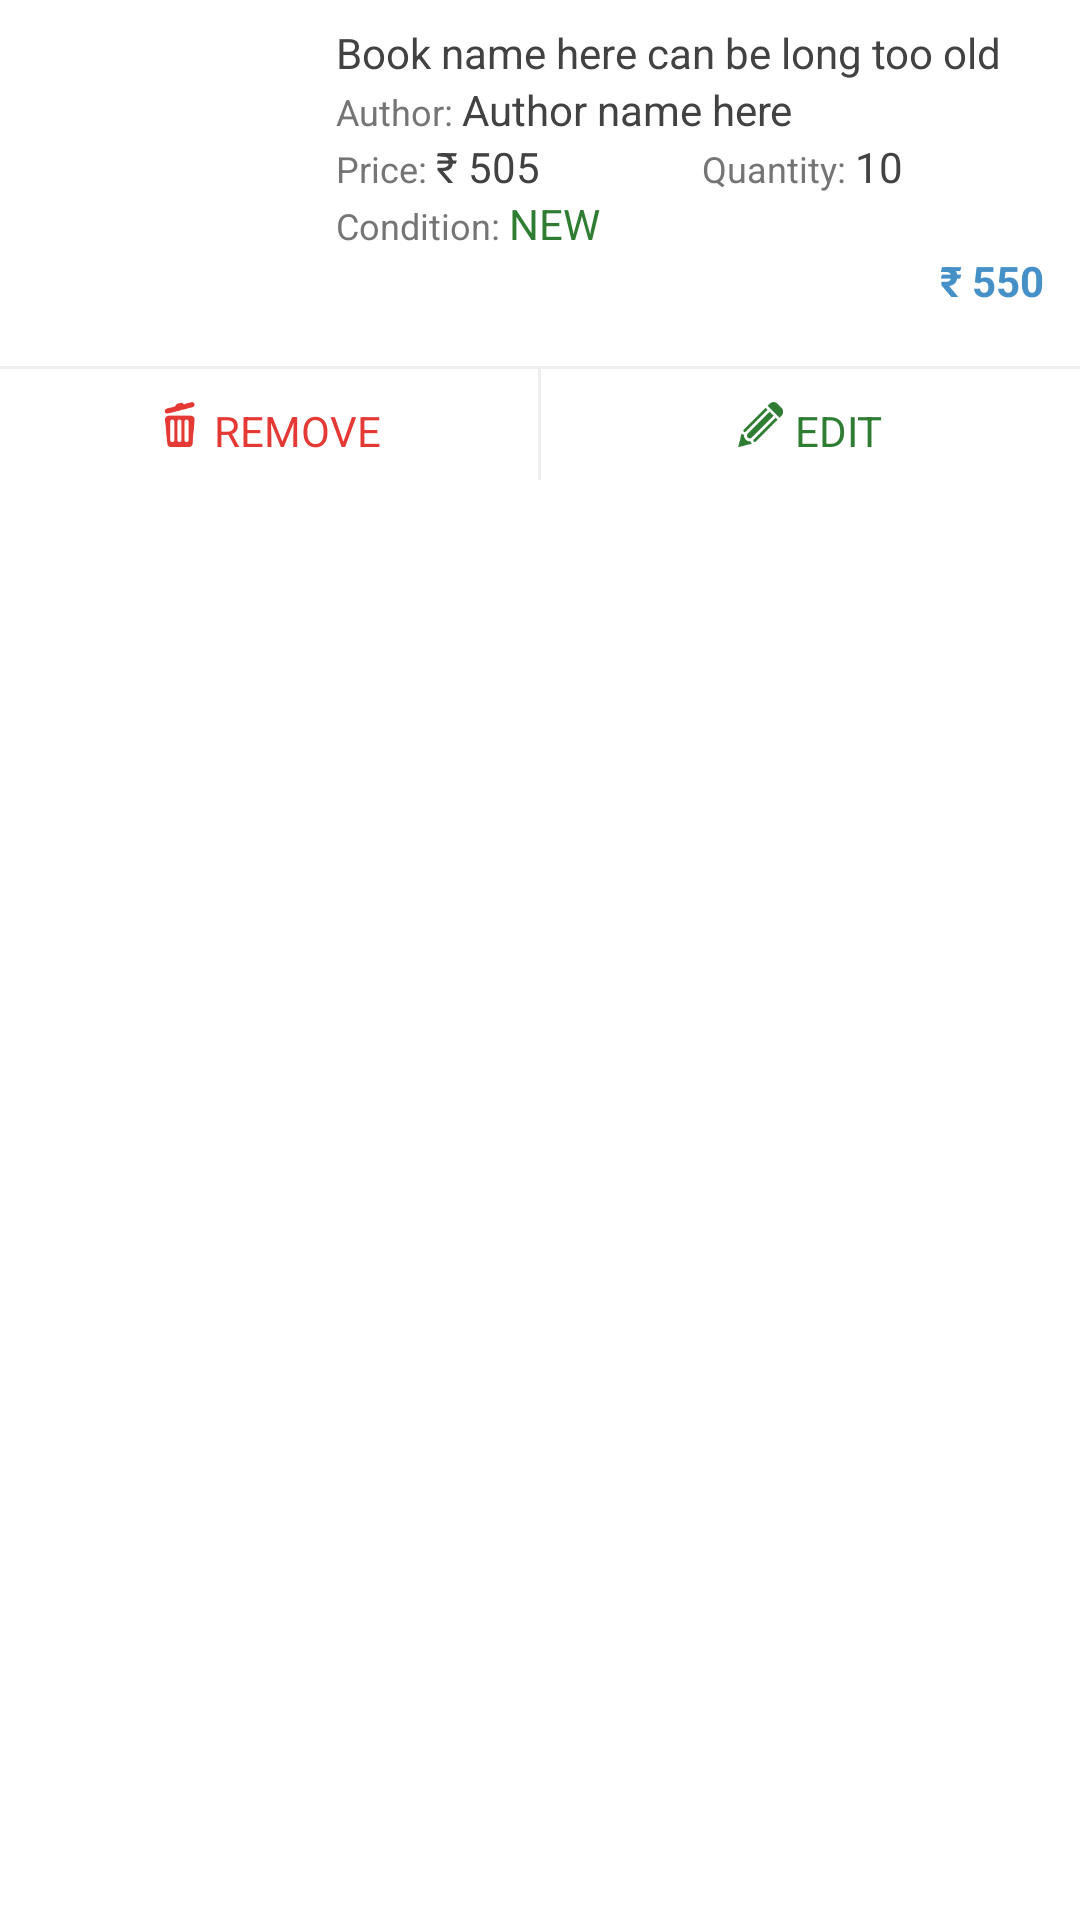

Write the Android layout XML for this screen, with the resource values it uses.
<!-- AndroidManifest.xml: fallback theme Theme.MaterialComponents.DayNight.NoActionBar -->
<!-- res/layout/cart_list_item_layout.xml -->
<?xml version="1.0" encoding="utf-8"?>
<LinearLayout xmlns:android="http://schemas.android.com/apk/res/android"
    android:layout_width="match_parent"
    android:layout_height="wrap_content"
    android:layout_marginBottom="1dp"
    android:layout_marginLeft="1dp"
    android:layout_marginRight="1dp"
    android:background="@drawable/shadow_bg_shop" >

    <FrameLayout
        android:id="@+id/maincontentcart"
        android:layout_width="match_parent"
        android:layout_height="wrap_content"
        android:clickable="true"
        android:foreground="@drawable/z_user_profile_article_bg_selector" >

        <LinearLayout
            android:layout_width="match_parent"
            android:layout_height="wrap_content"
            android:orientation="vertical" >

            <LinearLayout
                android:layout_width="match_parent"
                android:layout_height="wrap_content"
                android:orientation="horizontal" >

                <ImageView
                    android:id="@+id/shop_layout_image_grid_cart"
                    android:layout_width="@dimen/bnc_cart_list_image_width"
                    android:layout_height="@dimen/bnc_cart_list_image_height"
                    android:layout_margin="@dimen/bnc_margin_mini"
                    android:scaleType="centerCrop" />

                <LinearLayout
                    android:layout_width="fill_parent"
                    android:layout_height="wrap_content"
                    android:layout_margin="@dimen/bnc_margin_mini"
                    android:orientation="vertical" >

                    <TextView
                        android:id="@+id/book_name_shop_grid_cart"
                        android:layout_width="match_parent"
                        android:layout_height="wrap_content"
                        android:layout_marginTop="@dimen/bnc_margin_mini"
                        android:ellipsize="end"
                        android:text="Book name here can be long too old"
                        android:textColor="@color/bnc_text_color_medium_dark"
                        android:textSize="@dimen/bnc_font_mini" />

                    <LinearLayout
                        android:layout_width="match_parent"
                        android:layout_height="wrap_content"
                        android:orientation="horizontal" >

                        <TextView
                            android:layout_width="wrap_content"
                            android:layout_height="wrap_content"
                            android:text="Author: "
                            android:textColor="@color/bnc_text_color_light"
                            android:textSize="@dimen/bnc_font_supermini" />

                        <TextView
                            android:id="@+id/authornamecart"
                            android:layout_width="wrap_content"
                            android:layout_height="wrap_content"
                            android:ellipsize="end"
                            android:text="Author name here"
                            android:textColor="@color/bnc_text_color_medium_dark"
                            android:textSize="@dimen/bnc_font_mini" />
                    </LinearLayout>

                    <LinearLayout
                        android:layout_width="match_parent"
                        android:layout_height="wrap_content"
                        android:orientation="horizontal" >

                        <LinearLayout
                            android:layout_width="0dp"
                            android:layout_height="wrap_content"
                            android:layout_weight="1"
                            android:orientation="horizontal" >

                            <TextView
                                android:layout_width="wrap_content"
                                android:layout_height="wrap_content"
                                android:text="Price: "
                                android:textColor="@color/bnc_text_color_light"
                                android:textSize="@dimen/bnc_font_supermini" />

                            <TextView
                                android:id="@+id/pricecart"
                                android:layout_width="wrap_content"
                                android:layout_height="wrap_content"
                                android:ellipsize="end"
                                android:text="₹ 505"
                                android:textColor="@color/bnc_text_color_medium_dark"
                                android:textSize="@dimen/bnc_font_mini" />
                        </LinearLayout>

                        <LinearLayout
                            android:layout_width="0dp"
                            android:layout_height="wrap_content"
                            android:layout_weight="1"
                            android:orientation="horizontal" >

                            <TextView
                                android:layout_width="wrap_content"
                                android:layout_height="wrap_content"
                                android:text="Quantity: "
                                android:textColor="@color/bnc_text_color_light"
                                android:textSize="@dimen/bnc_font_supermini" />

                            <TextView
                                android:id="@+id/quantitycart"
                                android:layout_width="wrap_content"
                                android:layout_height="wrap_content"
                                android:ellipsize="end"
                                android:text="10"
                                android:textColor="@color/bnc_text_color_medium_dark"
                                android:textSize="@dimen/bnc_font_mini" />
                        </LinearLayout>
                    </LinearLayout>

                    <LinearLayout
                        android:layout_width="match_parent"
                        android:layout_height="wrap_content"
                        android:orientation="horizontal" >

                        <TextView
                            android:layout_width="wrap_content"
                            android:layout_height="wrap_content"
                            android:text="Condition: "
                            android:textColor="@color/bnc_text_color_light"
                            android:textSize="@dimen/bnc_font_supermini" />

                        <TextView
                            android:id="@+id/conditioncart"
                            android:layout_width="wrap_content"
                            android:layout_height="wrap_content"
                            android:text="NEW"
                            android:textColor="@color/bnc_green_color_primary"
                            android:textSize="@dimen/bnc_font_mini" />
                    </LinearLayout>

                    <TextView
                        android:id="@+id/cartitemtotlal"
                        android:layout_width="match_parent"
                        android:layout_height="wrap_content"
                        android:layout_marginRight="@dimen/bnc_margin_small"
                        android:gravity="right|bottom"
                        android:text="₹ 550"
                        android:textColor="@color/PrimaryColor"
                        android:textSize="@dimen/bnc_font_mini"
                        android:textStyle="bold" />
                </LinearLayout>
            </LinearLayout>

            <View
                android:layout_width="match_parent"
                android:layout_height="1dp"
                android:layout_marginTop="@dimen/bnc_margin_mini"
                android:background="@color/bnc_grey_shade_2" />

            <LinearLayout
                android:layout_width="match_parent"
                android:layout_height="wrap_content"
                android:orientation="horizontal" >

                <FrameLayout
                    android:id="@+id/removecart"
                    android:layout_width="0dp"
                    android:layout_height="wrap_content"
                    android:layout_weight="1"
                    android:clickable="true"
                    android:foreground="@drawable/z_user_profile_article_bg_selector" >

                    <LinearLayout
                        android:layout_width="match_parent"
                        android:layout_height="wrap_content"
                        android:gravity="center"
                        android:orientation="horizontal"
                        android:padding="@dimen/bnc_margin_small" >

                        <ImageView
                            android:layout_width="15dp"
                            android:layout_height="15dp"
                            android:src="@drawable/ic_delete_red" />

                        <TextView
                            android:layout_width="wrap_content"
                            android:layout_height="wrap_content"
                            android:layout_marginLeft="@dimen/bnc_margin_mini"
                            android:layout_marginTop="2dp"
                            android:text="REMOVE"
                            android:textColor="@color/bnc_red_color_primary" />
                    </LinearLayout>
                </FrameLayout>

                <View
                    android:layout_width="1dp"
                    android:layout_height="match_parent"
                    android:background="@color/bnc_grey_shade_2" />

                <FrameLayout
                    android:id="@+id/editcart"
                    android:layout_width="0dp"
                    android:layout_height="wrap_content"
                    android:layout_weight="1"
                    android:clickable="true"
                    android:foreground="@drawable/z_user_profile_article_bg_selector" >

                    <LinearLayout
                        android:layout_width="match_parent"
                        android:layout_height="wrap_content"
                        android:gravity="center"
                        android:orientation="horizontal"
                        android:padding="@dimen/bnc_margin_small" >

                        <ImageView
                            android:layout_width="15dp"
                            android:layout_height="15dp"
                            android:src="@drawable/ic_edit_green" />

                        <TextView
                            android:layout_width="wrap_content"
                            android:layout_height="wrap_content"
                            android:layout_marginLeft="@dimen/bnc_margin_mini"
                            android:layout_marginTop="2dp"
                            android:text="EDIT"
                            android:textColor="@color/bnc_green_color_primary" />
                    </LinearLayout>
                </FrameLayout>
            </LinearLayout>
        </LinearLayout>
    </FrameLayout>

</LinearLayout>
<!-- resources referenced by this layout -->
<resources>
  <color name="PrimaryColor">#4490c7</color>
  <color name="bnc_green_color_primary">#2e7d32</color>
  <color name="bnc_grey_shade_2">#eeeeee</color>
  <color name="bnc_red_color_primary">#e53935</color>
  <color name="bnc_text_color_light">@color/bnc_grey_shade_6</color>
  <color name="bnc_text_color_medium_dark">@color/bnc_grey_shade_8</color>
  <dimen name="bnc_cart_list_image_height">110dp</dimen>
  <dimen name="bnc_cart_list_image_width">100dp</dimen>
  <dimen name="bnc_font_mini">14sp</dimen>
  <dimen name="bnc_font_supermini">12sp</dimen>
  <dimen name="bnc_margin_mini">4dp</dimen>
  <dimen name="bnc_margin_small">8dp</dimen>
  <!-- drawable ic_delete_red: png bitmap (drawable-xxhdpi, 3009 bytes) -->
  <!-- drawable ic_edit_green: png bitmap (drawable-xxhdpi, 2890 bytes) -->
  <color name="bnc_grey_shade_6">#757575</color>
  <color name="bnc_grey_shade_8">#424242</color>
</resources>
